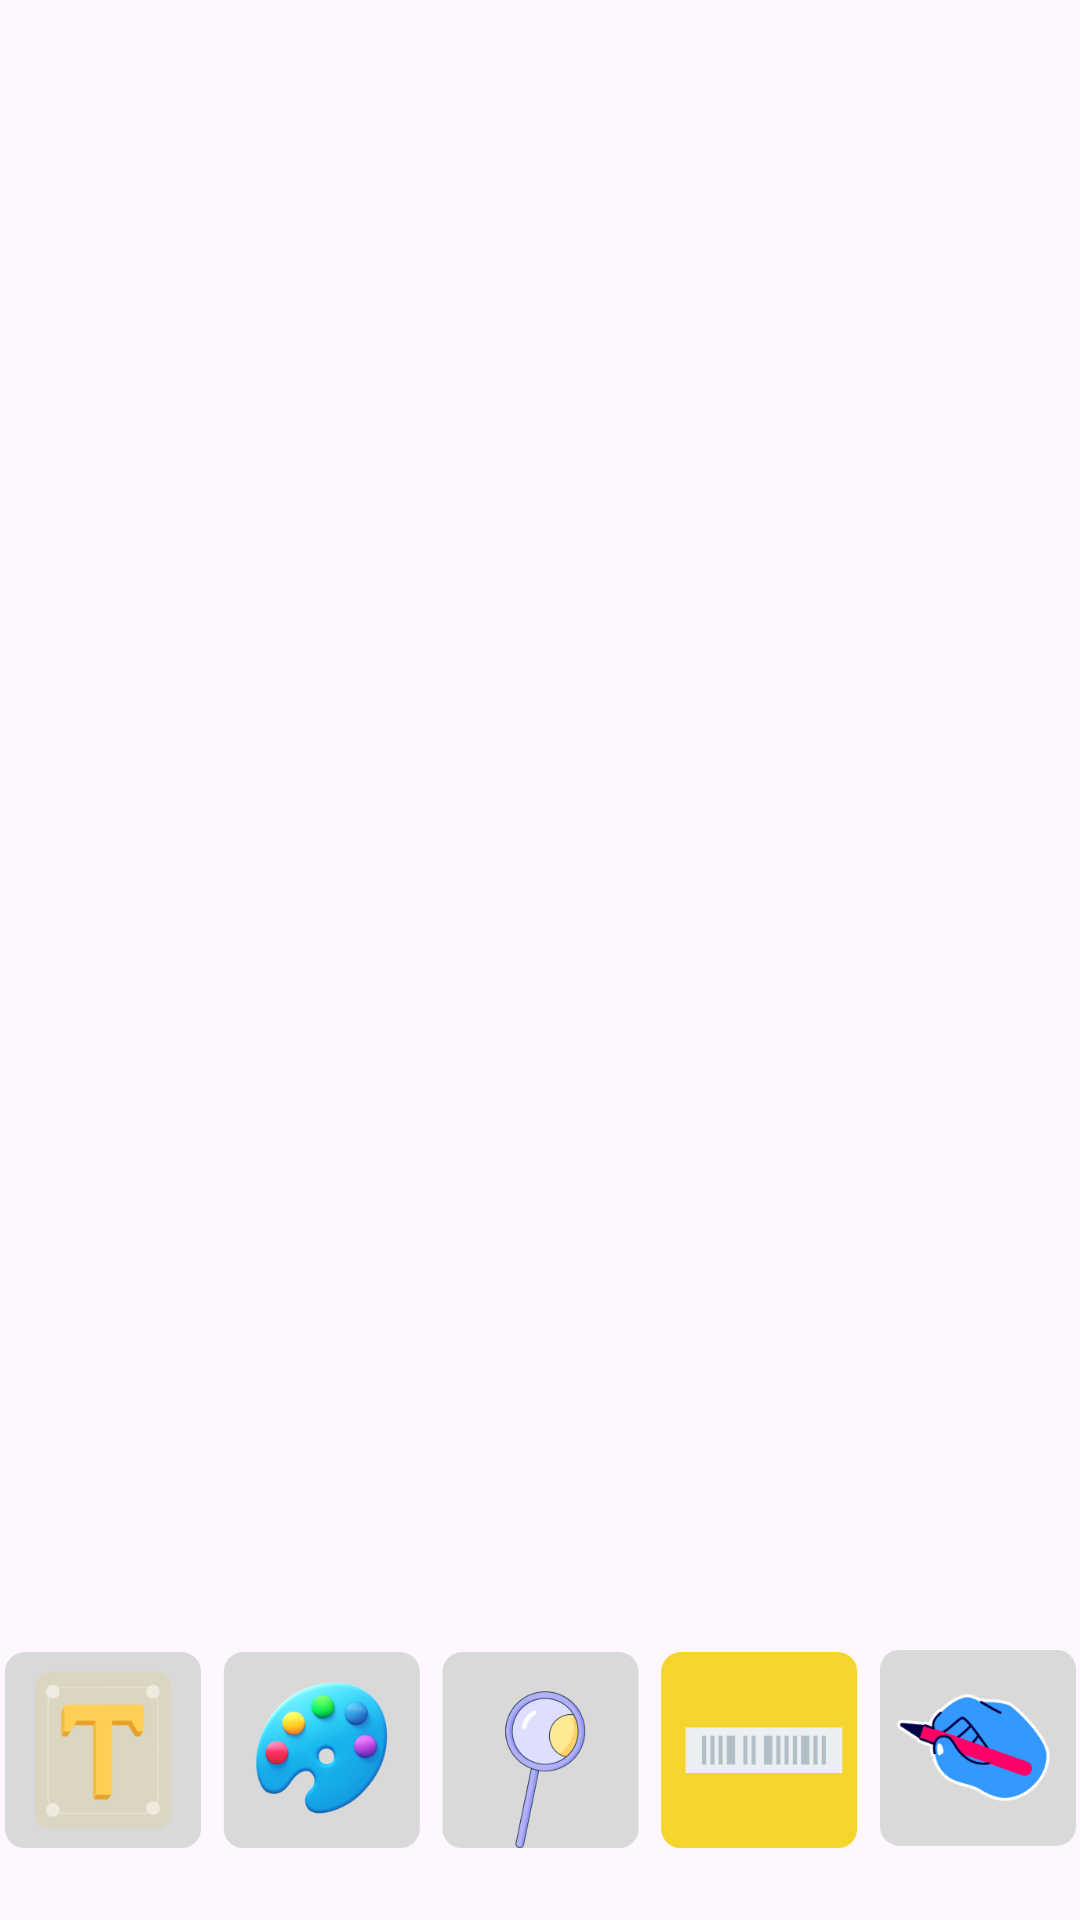

Layout XML and referenced resources for this Android screen:
<!-- AndroidManifest.xml: application theme Theme.VisionMaster -->
<!-- res/layout/activity_barcode.xml -->
<?xml version="1.0" encoding="utf-8"?>
<androidx.constraintlayout.widget.ConstraintLayout xmlns:android="http://schemas.android.com/apk/res/android"
    xmlns:app="http://schemas.android.com/apk/res-auto"
    xmlns:tools="http://schemas.android.com/tools"
    android:id="@+id/main"
    android:layout_width="match_parent"
    android:layout_height="match_parent"
    tools:context=".Barcode">

    <ImageView
        android:id="@+id/imageView22"
        android:layout_width="357dp"
        android:layout_height="86dp"
        app:layout_constraintBottom_toBottomOf="parent"
        app:layout_constraintEnd_toEndOf="parent"
        app:layout_constraintStart_toStartOf="parent"
        app:layout_constraintTop_toTopOf="parent"
        app:layout_constraintVertical_bias="0.975"
        app:srcCompat="@drawable/component_13" />

    <TextView
        android:id="@+id/textView25"
        android:layout_width="64dp"
        android:layout_height="65dp"
        app:layout_constraintBottom_toBottomOf="parent"
        app:layout_constraintEnd_toEndOf="parent"
        app:layout_constraintHorizontal_bias="0.077"
        app:layout_constraintStart_toStartOf="parent"
        app:layout_constraintTop_toTopOf="parent"
        app:layout_constraintVertical_bias="0.959" />

    <TextView
        android:id="@+id/textView26"
        android:layout_width="69dp"
        android:layout_height="63dp"
        app:layout_constraintBottom_toBottomOf="parent"
        app:layout_constraintEnd_toEndOf="parent"
        app:layout_constraintHorizontal_bias="0.292"
        app:layout_constraintStart_toStartOf="parent"
        app:layout_constraintTop_toTopOf="parent"
        app:layout_constraintVertical_bias="0.956" />

    <TextView
        android:id="@+id/textView27"
        android:layout_width="61dp"
        android:layout_height="60dp"
        app:layout_constraintBottom_toBottomOf="parent"
        app:layout_constraintEnd_toEndOf="parent"
        app:layout_constraintStart_toStartOf="parent"
        app:layout_constraintTop_toTopOf="parent"
        app:layout_constraintVertical_bias="0.956" />

    <TextView
        android:id="@+id/textView28"
        android:layout_width="64dp"
        android:layout_height="63dp"
        app:layout_constraintBottom_toBottomOf="parent"
        app:layout_constraintEnd_toEndOf="parent"
        app:layout_constraintHorizontal_bias="0.711"
        app:layout_constraintStart_toStartOf="parent"
        app:layout_constraintTop_toTopOf="parent"
        app:layout_constraintVertical_bias="0.956" />

    <TextView
        android:id="@+id/textView29"
        android:layout_width="70dp"
        android:layout_height="66dp"
        app:layout_constraintBottom_toBottomOf="parent"
        app:layout_constraintEnd_toEndOf="parent"
        app:layout_constraintHorizontal_bias="0.92"
        app:layout_constraintStart_toStartOf="parent"
        app:layout_constraintTop_toTopOf="parent"
        app:layout_constraintVertical_bias="0.96" />
</androidx.constraintlayout.widget.ConstraintLayout>
<!-- resources referenced by this layout -->
<resources>
  <!-- drawable component_13: png bitmap (drawable, 67459 bytes) -->
  <style name="Theme.VisionMaster" parent="Base.Theme.VisionMaster" />
  <style name="Base.Theme.VisionMaster" parent="Theme.Material3.DayNight.NoActionBar">
          
          
      </style>
</resources>
